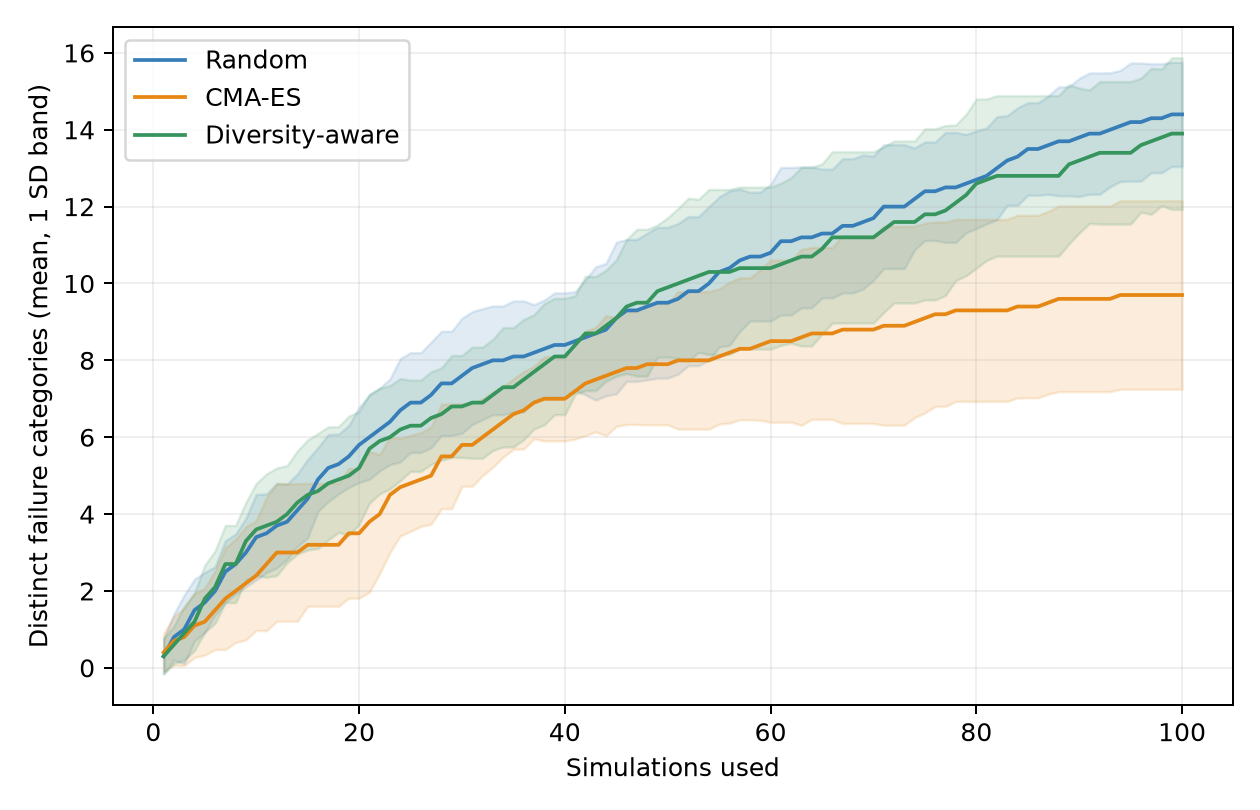

The data file committed next to this chart (first rows):
method, seed, evaluation, failure_coverage
random, 0, 1, 1
random, 0, 2, 1
random, 0, 3, 2
random, 0, 4, 3
random, 0, 5, 3
random, 0, 6, 3
random, 0, 7, 3
random, 0, 8, 3
random, 0, 9, 4
random, 0, 10, 4
random, 0, 11, 4
random, 0, 12, 4
random, 0, 13, 4
random, 0, 14, 4
random, 0, 15, 4
random, 0, 16, 4
random, 0, 17, 4
random, 0, 18, 4
random, 0, 19, 4
random, 0, 20, 4
random, 0, 21, 4
random, 0, 22, 4
random, 0, 23, 5
random, 0, 24, 6
random, 0, 25, 6
random, 0, 26, 6
random, 0, 27, 7
random, 0, 28, 7
random, 0, 29, 7
random, 0, 30, 7
random, 0, 31, 8
random, 0, 32, 8
random, 0, 33, 8
random, 0, 34, 8
random, 0, 35, 8
random, 0, 36, 8
random, 0, 37, 8
random, 0, 38, 8
random, 0, 39, 8
random, 0, 40, 8
random, 0, 41, 8
random, 0, 42, 8
random, 0, 43, 8
random, 0, 44, 9
random, 0, 45, 10
random, 0, 46, 10
random, 0, 47, 10
random, 0, 48, 10
random, 0, 49, 11
random, 0, 50, 11
random, 0, 51, 11
random, 0, 52, 11
random, 0, 53, 11
random, 0, 54, 12
random, 0, 55, 12
random, 0, 56, 12
random, 0, 57, 12
random, 0, 58, 12
random, 0, 59, 12
random, 0, 60, 12
... 2,940 more rows
